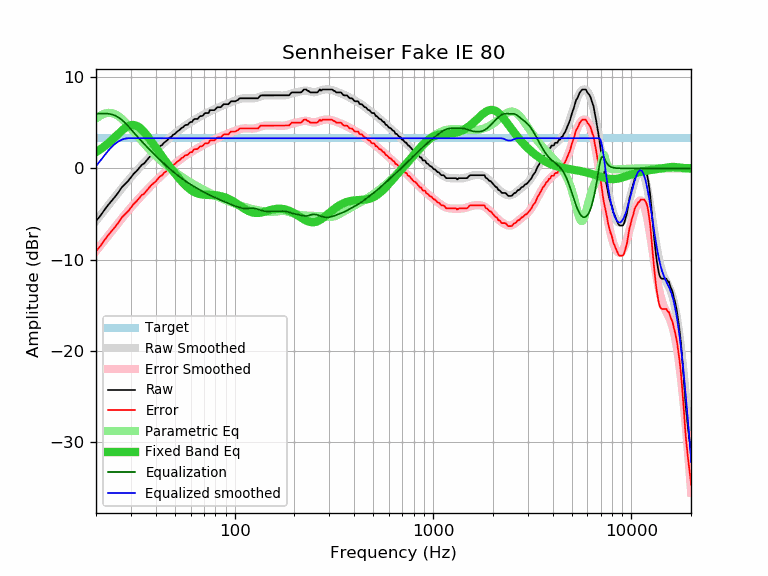

Data behind this chart, as committed beside it:
frequency, raw, error, smoothed, error_smoothed, equalization, parametric_eq, equalized_raw, equalized_smoothed, target
20, -5.77, -9.08, -5.76, -9.07, 6.00, 1.80, 0.23, 0.24, 3.31
21, -5.22, -8.53, -5.17, -8.49, 6.00, 2.08, 0.78, 0.83, 3.31
22, -4.59, -7.90, -4.62, -7.93, 6.00, 2.40, 1.41, 1.38, 3.31
23, -4.03, -7.34, -4.08, -7.39, 6.00, 2.74, 1.97, 1.92, 3.31
24, -3.55, -6.86, -3.57, -6.88, 5.93, 3.09, 2.38, 2.36, 3.31
25, -3.09, -6.40, -3.08, -6.39, 5.79, 3.46, 2.70, 2.71, 3.31
26, -2.60, -5.91, -2.61, -5.92, 5.58, 3.81, 2.98, 2.97, 3.31
27, -2.06, -5.37, -2.17, -5.48, 5.32, 4.14, 3.26, 3.15, 3.31
28, -1.72, -5.03, -1.75, -5.06, 5.01, 4.42, 3.29, 3.26, 3.31
29, -1.39, -4.70, -1.35, -4.66, 4.66, 4.63, 3.27, 3.31, 3.31
30, -0.99, -4.30, -0.98, -4.29, 4.29, 4.75, 3.30, 3.31, 3.31
31, -0.58, -3.89, -0.62, -3.93, 3.93, 4.76, 3.35, 3.31, 3.31
32, -0.30, -3.61, -0.28, -3.60, 3.60, 4.68, 3.29, 3.31, 3.31
33, 0.04, -3.27, 0.04, -3.27, 3.27, 4.51, 3.31, 3.31, 3.31
34, 0.38, -2.93, 0.34, -2.97, 2.97, 4.27, 3.35, 3.31, 3.31
35, 0.55, -2.76, 0.64, -2.68, 2.68, 3.98, 3.23, 3.31, 3.31
36, 0.88, -2.43, 0.92, -2.40, 2.40, 3.65, 3.28, 3.31, 3.31
37, 1.17, -2.14, 1.18, -2.13, 2.13, 3.31, 3.30, 3.31, 3.31
38, 1.47, -1.84, 1.44, -1.87, 1.87, 2.97, 3.34, 3.31, 3.31
39, 1.69, -1.62, 1.69, -1.62, 1.62, 2.62, 3.31, 3.31, 3.31
40, 1.89, -1.42, 1.93, -1.39, 1.39, 2.28, 3.27, 3.31, 3.31
41, 2.17, -1.14, 2.16, -1.16, 1.16, 1.95, 3.33, 3.31, 3.31
42, 2.44, -0.87, 2.38, -0.94, 0.94, 1.63, 3.38, 3.31, 3.31
43, 2.55, -0.76, 2.59, -0.73, 0.73, 1.32, 3.28, 3.31, 3.31
44, 2.81, -0.50, 2.79, -0.52, 0.52, 1.03, 3.33, 3.31, 3.31
45, 2.97, -0.34, 2.98, -0.33, 0.33, 0.74, 3.30, 3.31, 3.31
46, 3.15, -0.16, 3.17, -0.15, 0.15, 0.46, 3.30, 3.31, 3.31
47, 3.39, 0.08, 3.34, 0.03, -0.03, 0.20, 3.36, 3.31, 3.31
48, 3.47, 0.16, 3.51, 0.20, -0.20, -0.06, 3.27, 3.31, 3.31
49, 3.70, 0.39, 3.68, 0.37, -0.37, -0.31, 3.33, 3.31, 3.31
50, 3.79, 0.48, 3.83, 0.52, -0.52, -0.55, 3.27, 3.31, 3.31
51, 3.99, 0.68, 3.98, 0.67, -0.67, -0.78, 3.32, 3.31, 3.31
52, 4.12, 0.81, 4.13, 0.82, -0.82, -1.00, 3.30, 3.31, 3.31
53, 4.26, 0.95, 4.27, 0.95, -0.95, -1.21, 3.30, 3.31, 3.31
54, 4.44, 1.13, 4.40, 1.09, -1.09, -1.41, 3.35, 3.31, 3.31
55, 4.51, 1.20, 4.52, 1.21, -1.21, -1.60, 3.30, 3.31, 3.31
56, 4.72, 1.41, 4.64, 1.33, -1.33, -1.78, 3.39, 3.31, 3.31
57, 4.77, 1.46, 4.76, 1.45, -1.45, -1.94, 3.32, 3.31, 3.31
58, 4.79, 1.48, 4.87, 1.56, -1.56, -2.09, 3.23, 3.31, 3.31
59, 4.98, 1.67, 4.97, 1.66, -1.66, -2.23, 3.32, 3.31, 3.31
60, 5.09, 1.78, 5.07, 1.76, -1.76, -2.35, 3.33, 3.31, 3.31
61, 5.09, 1.78, 5.17, 1.86, -1.86, -2.45, 3.23, 3.31, 3.31
62, 5.35, 2.04, 5.26, 1.95, -1.95, -2.55, 3.40, 3.31, 3.31
63, 5.42, 2.11, 5.35, 2.04, -2.04, -2.62, 3.38, 3.31, 3.31
64, 5.42, 2.11, 5.44, 2.13, -2.13, -2.69, 3.29, 3.31, 3.31
65, 5.43, 2.12, 5.52, 2.21, -2.21, -2.74, 3.22, 3.31, 3.31
66, 5.60, 2.29, 5.61, 2.29, -2.29, -2.79, 3.30, 3.31, 3.31
67, 5.74, 2.43, 5.69, 2.38, -2.38, -2.82, 3.36, 3.31, 3.31
68, 5.74, 2.43, 5.77, 2.45, -2.45, -2.85, 3.29, 3.31, 3.31
69, 5.78, 2.47, 5.84, 2.53, -2.53, -2.87, 3.25, 3.31, 3.31
70, 5.94, 2.63, 5.92, 2.61, -2.61, -2.88, 3.33, 3.31, 3.31
71, 6.07, 2.76, 5.99, 2.68, -2.68, -2.89, 3.39, 3.31, 3.31
72, 6.07, 2.76, 6.06, 2.75, -2.75, -2.90, 3.32, 3.31, 3.31
73, 6.07, 2.76, 6.13, 2.81, -2.81, -2.90, 3.25, 3.31, 3.31
74, 6.10, 2.79, 6.19, 2.88, -2.88, -2.91, 3.22, 3.31, 3.31
75, 6.39, 3.08, 6.25, 2.94, -2.94, -2.91, 3.45, 3.31, 3.31
76, 6.39, 3.08, 6.31, 3.00, -3.00, -2.92, 3.39, 3.31, 3.31
77, 6.39, 3.08, 6.37, 3.06, -3.06, -2.92, 3.33, 3.31, 3.31
78, 6.39, 3.08, 6.43, 3.12, -3.12, -2.93, 3.27, 3.31, 3.31
79, 6.39, 3.08, 6.48, 3.17, -3.17, -2.94, 3.22, 3.31, 3.31
... 553 more rows
